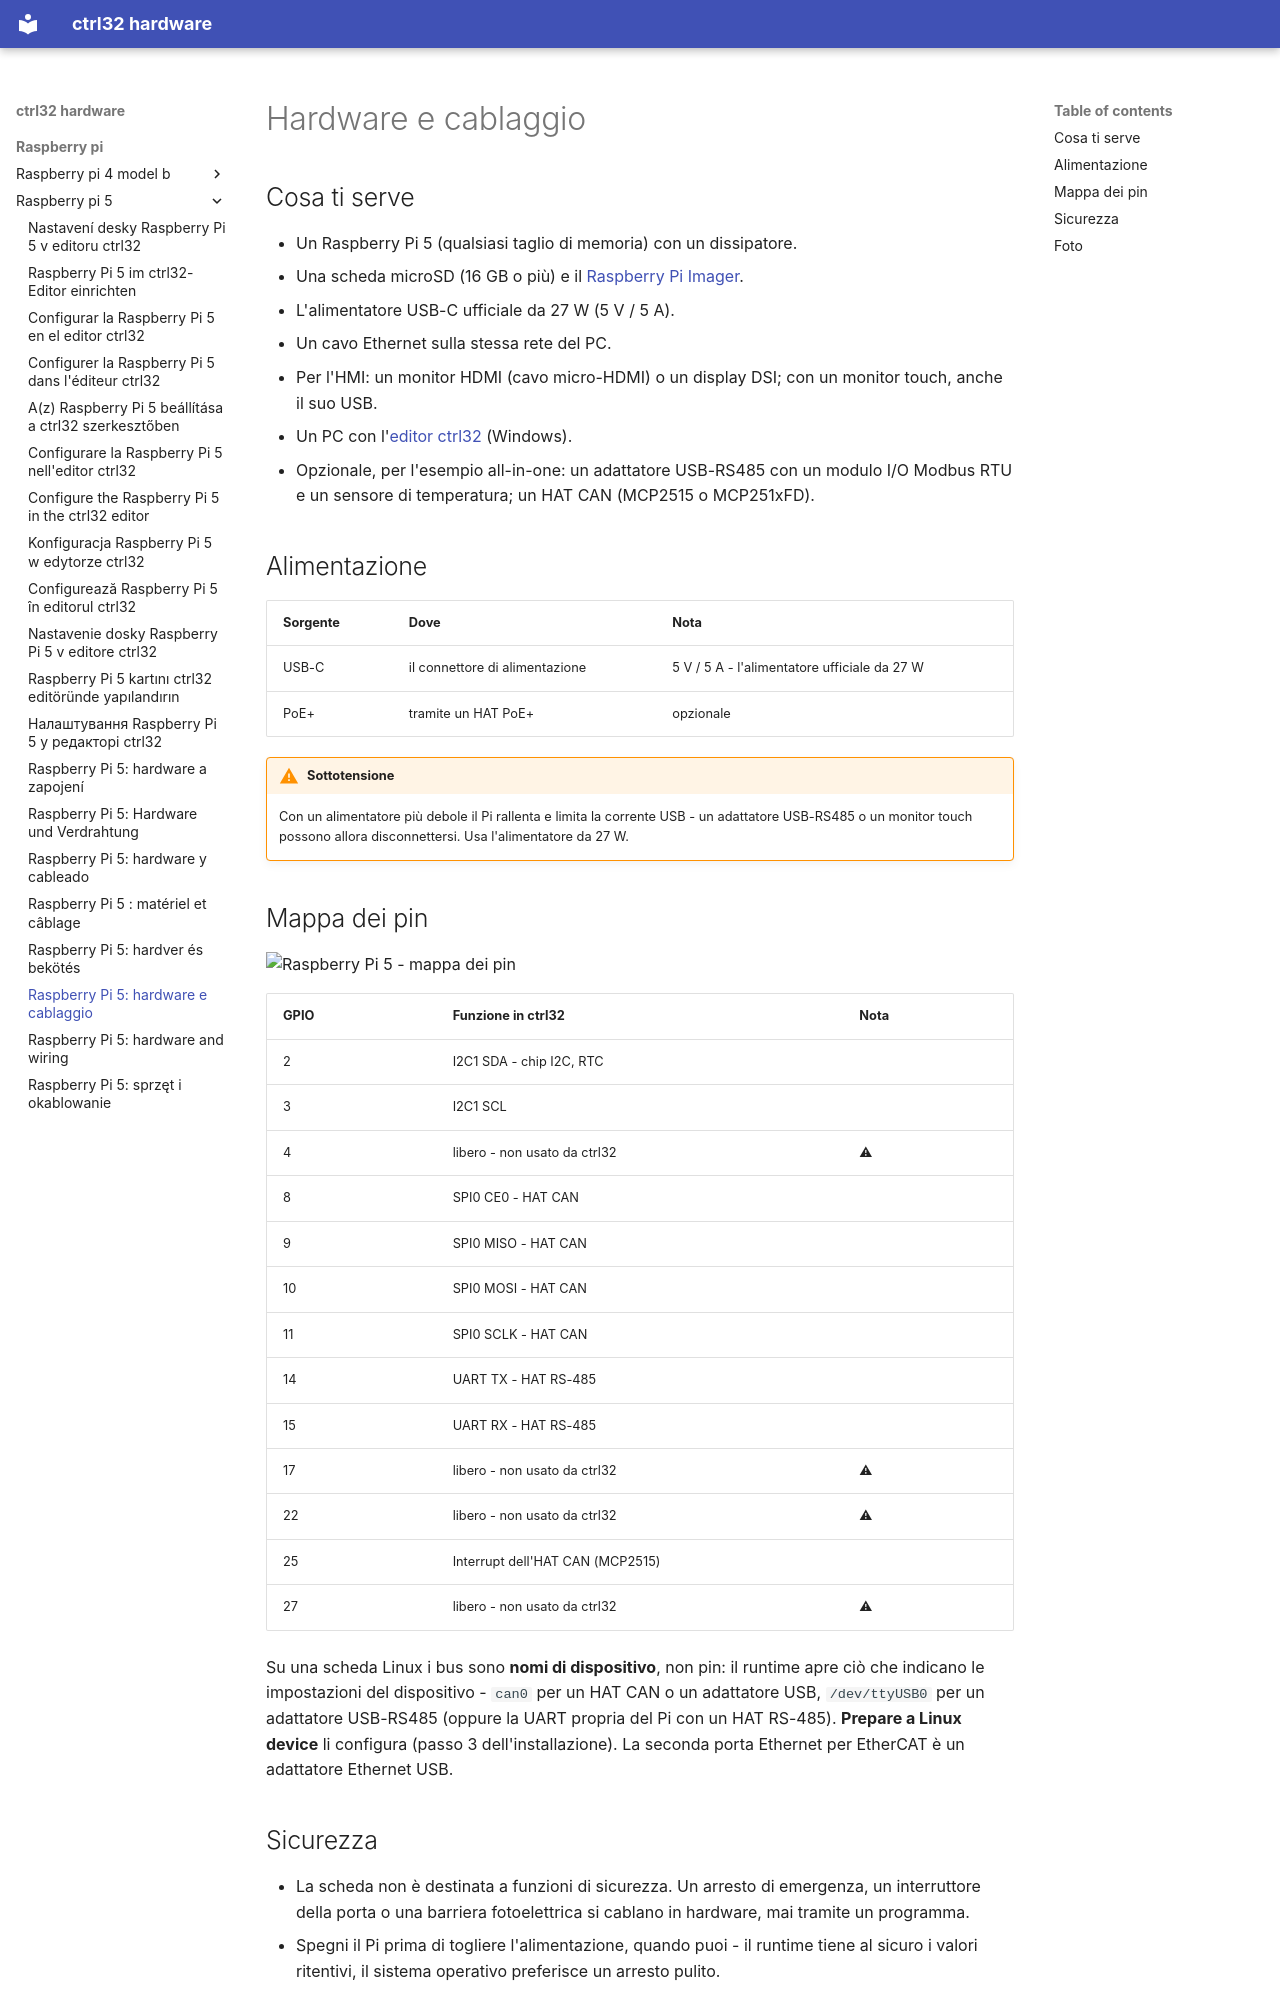

repository: ctrl32/hardware · page: raspberry-pi/raspberry-pi-5/hardware.it/index.html · generator: mkdocs

---
title: 'Raspberry Pi 5: hardware e cablaggio'
slug: hardware
sidebar_position: 20
image: pinout/pinout.png
image_alt: Raspberry Pi 5 - mappa dei pin
tags:
- raspberry-pi
- linux
- hmi
- opc-ua
- ethercat
---

# Hardware e cablaggio

## Cosa ti serve

- Un Raspberry Pi 5 (qualsiasi taglio di memoria) con un dissipatore.
- Una scheda microSD (16 GB o più) e il [Raspberry Pi Imager](https://www.raspberrypi.com/software/).
- L'alimentatore USB-C ufficiale da 27 W (5 V / 5 A).
- Un cavo Ethernet sulla stessa rete del PC.
- Per l'HMI: un monitor HDMI (cavo micro-HDMI) o un display DSI; con un monitor touch, anche il suo USB.
- Un PC con l'[editor ctrl32](https://ctrl32.com/download/) (Windows).
- Opzionale, per l'esempio all-in-one: un adattatore USB-RS485 con un modulo I/O Modbus RTU e un sensore di temperatura; un HAT CAN (MCP2515 o MCP251xFD).

## Alimentazione

| Sorgente | Dove | Nota |
|---|---|---|
| USB-C | il connettore di alimentazione | 5 V / 5 A - l'alimentatore ufficiale da 27 W |
| PoE+ | tramite un HAT PoE+ | opzionale |

!!! warning "Sottotensione"
    Con un alimentatore più debole il Pi rallenta e limita la corrente USB
    - un adattatore USB-RS485 o un monitor touch possono allora
    disconnettersi. Usa l'alimentatore da 27 W.

## Mappa dei pin

![Raspberry Pi 5 - mappa dei pin](pinout/pinout.png)

| GPIO | Funzione in ctrl32 | Nota |
|---|---|---|
| 2 | I2C1 SDA - chip I2C, RTC |  |
| 3 | I2C1 SCL |  |
| 4 | libero - non usato da ctrl32 | ⚠  |
| 8 | SPI0 CE0 - HAT CAN |  |
| 9 | SPI0 MISO - HAT CAN |  |
| 10 | SPI0 MOSI - HAT CAN |  |
| 11 | SPI0 SCLK - HAT CAN |  |
| 14 | UART TX - HAT RS-485 |  |
| 15 | UART RX - HAT RS-485 |  |
| 17 | libero - non usato da ctrl32 | ⚠  |
| 22 | libero - non usato da ctrl32 | ⚠  |
| 25 | Interrupt dell'HAT CAN (MCP2515) |  |
| 27 | libero - non usato da ctrl32 | ⚠  |

Su una scheda Linux i bus sono **nomi di dispositivo**, non pin: il
runtime apre ciò che indicano le impostazioni del dispositivo - `can0` per
un HAT CAN o un adattatore USB, `/dev/ttyUSB0` per un adattatore USB-RS485
(oppure la UART propria del Pi con un HAT RS-485). **Prepare a Linux
device** li configura (passo 3 dell'installazione). La seconda porta
Ethernet per EtherCAT è un adattatore Ethernet USB.
